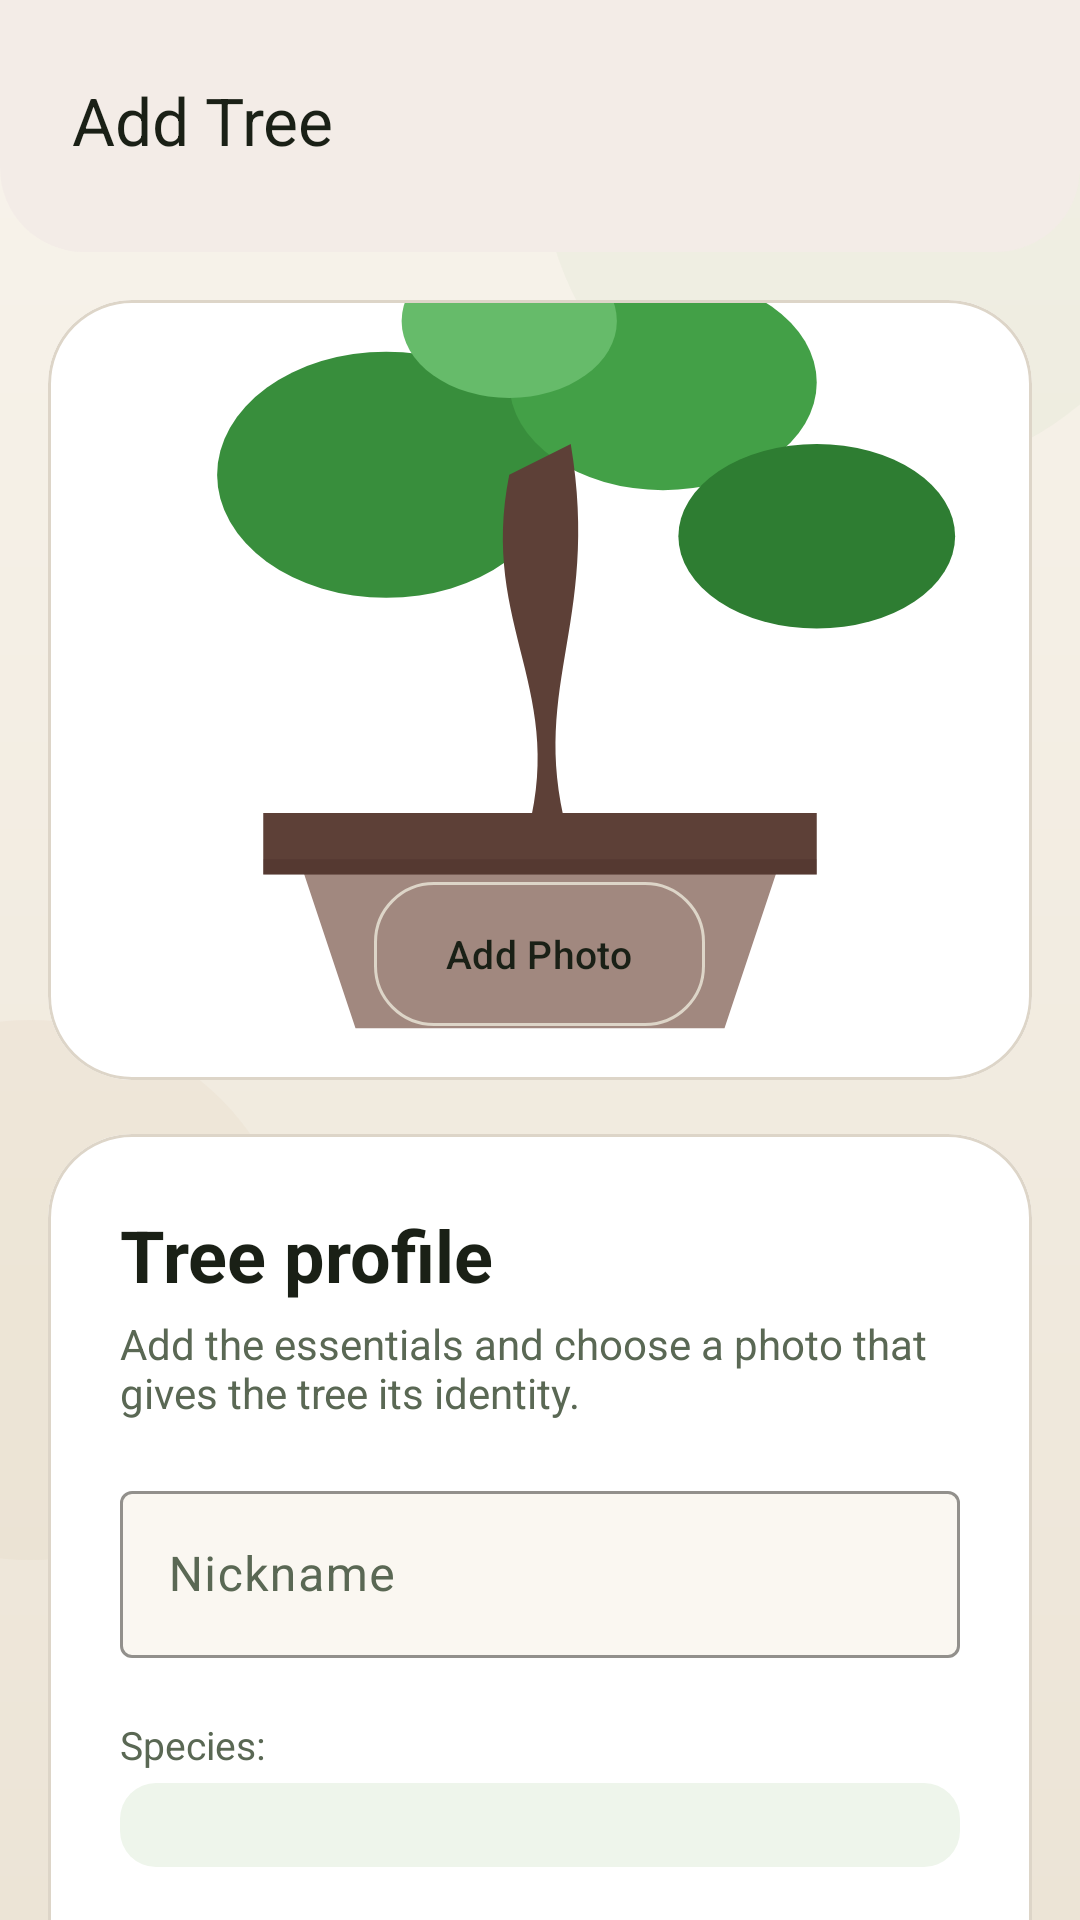

The Android layout XML behind this screen, and the referenced resources:
<!-- AndroidManifest.xml: application theme Theme.BonsaiApp -->
<!-- res/layout/activity_add_edit_tree.xml -->
<?xml version="1.0" encoding="utf-8"?>
<LinearLayout
    xmlns:android="http://schemas.android.com/apk/res/android"
    xmlns:app="http://schemas.android.com/apk/res-auto"
    android:layout_width="match_parent"
    android:layout_height="match_parent"
    android:orientation="vertical"
    android:background="@drawable/bg_screen_gradient">

    <LinearLayout
        android:layout_width="match_parent"
        android:layout_height="wrap_content"
        android:background="@drawable/bg_topbar_panel"
        android:orientation="vertical"
        android:paddingStart="8dp"
        android:paddingTop="8dp"
        android:paddingEnd="8dp"
        android:paddingBottom="12dp">

        <com.google.android.material.appbar.MaterialToolbar
            android:id="@+id/toolbar"
            style="@style/Widget.BonsaiApp.TopAppBar"
            android:layout_width="match_parent"
            android:layout_height="?attr/actionBarSize"
            android:fitsSystemWindows="true"
            app:title="@string/label_add_tree" />
    </LinearLayout>

    <androidx.core.widget.NestedScrollView
        android:layout_width="match_parent"
        android:layout_height="match_parent"
        android:fillViewport="true">

        <LinearLayout
            android:layout_width="match_parent"
            android:layout_height="wrap_content"
            android:orientation="vertical"
            android:paddingStart="16dp"
            android:paddingTop="16dp"
            android:paddingEnd="16dp"
            android:paddingBottom="28dp">

            
            <com.google.android.material.card.MaterialCardView
                android:layout_width="match_parent"
                android:layout_height="260dp"
                android:layout_marginBottom="18dp"
                app:cardBackgroundColor="@color/surface_card"
                app:cardCornerRadius="28dp"
                app:cardElevation="0dp"
                app:strokeColor="@color/card_border"
                app:strokeWidth="1dp">

                <FrameLayout
                    android:layout_width="match_parent"
                    android:layout_height="match_parent">

                    <ImageView
                        android:id="@+id/imagePreview"
                        android:layout_width="match_parent"
                        android:layout_height="match_parent"
                        android:scaleType="centerCrop"
                        android:src="@drawable/ic_tree_placeholder"
                        android:contentDescription="@string/cd_image" />

                    
                    <View
                        android:layout_width="match_parent"
                        android:layout_height="110dp"
                        android:layout_gravity="bottom"
                        android:background="@drawable/bg_hero_overlay" />

                    <com.google.android.material.button.MaterialButton
                        android:id="@+id/btnPickPhoto"
                        android:layout_width="wrap_content"
                        android:layout_height="wrap_content"
                        android:layout_gravity="bottom|center_horizontal"
                        android:layout_marginBottom="18dp"
                        style="@style/Widget.BonsaiApp.SecondaryButton"
                        android:text="@string/btn_pick_photo"
                        android:textSize="13sp"
                        app:icon="@drawable/ic_add"
                        app:iconGravity="textStart"
                        app:iconTint="@color/text_primary" />
                </FrameLayout>
            </com.google.android.material.card.MaterialCardView>

            
            <com.google.android.material.card.MaterialCardView
                android:layout_width="match_parent"
                android:layout_height="wrap_content"
                app:cardBackgroundColor="@color/surface_card"
                app:cardCornerRadius="28dp"
                app:cardElevation="0dp"
                app:strokeColor="@color/card_border"
                app:strokeWidth="1dp">

                <LinearLayout
                    android:layout_width="match_parent"
                    android:layout_height="wrap_content"
                    android:orientation="vertical"
                    android:padding="24dp">

                    <TextView
                        android:layout_width="wrap_content"
                        android:layout_height="wrap_content"
                        android:text="@string/label_tree_profile"
                        android:textColor="@color/text_primary"
                        android:textSize="24sp"
                        android:textStyle="bold" />

                    <TextView
                        android:layout_width="wrap_content"
                        android:layout_height="wrap_content"
                        android:layout_marginTop="4dp"
                        android:text="@string/hint_tree_profile_subtitle"
                        android:textColor="@color/text_secondary"
                        android:textSize="14sp" />

                    <com.google.android.material.textfield.TextInputLayout
                        style="@style/Widget.BonsaiApp.Input"
                        android:layout_width="match_parent"
                        android:layout_height="wrap_content"
                        android:layout_marginTop="18dp"
                        android:hint="@string/label_nickname">

                        <com.google.android.material.textfield.TextInputEditText
                            android:id="@+id/editNickname"
                            android:layout_width="match_parent"
                            android:layout_height="wrap_content"
                            android:inputType="text" />
                    </com.google.android.material.textfield.TextInputLayout>

                    <TextView
                        android:layout_width="wrap_content"
                        android:layout_height="wrap_content"
                        android:text="@string/label_species"
                        android:textColor="@color/text_secondary"
                        android:textSize="13sp"
                        android:layout_marginTop="20dp"
                        android:layout_marginBottom="4dp" />

                    <Spinner
                        android:id="@+id/spinnerSpecies"
                        android:layout_width="match_parent"
                        android:layout_height="wrap_content"
                        android:background="@drawable/bg_image_placeholder"
                        android:padding="14dp" />

                    <com.google.android.material.textfield.TextInputLayout
                        style="@style/Widget.BonsaiApp.Input"
                        android:layout_width="match_parent"
                        android:layout_height="wrap_content"
                        android:layout_marginTop="20dp"
                        android:hint="@string/label_age">

                        <com.google.android.material.textfield.TextInputEditText
                            android:id="@+id/editAge"
                            android:layout_width="match_parent"
                            android:layout_height="wrap_content"
                            android:inputType="number" />
                    </com.google.android.material.textfield.TextInputLayout>

                    <com.google.android.material.textfield.TextInputLayout
                        style="@style/Widget.BonsaiApp.Input"
                        android:layout_width="match_parent"
                        android:layout_height="wrap_content"
                        android:layout_marginTop="16dp"
                        android:hint="@string/label_height">

                        <com.google.android.material.textfield.TextInputEditText
                            android:id="@+id/editHeight"
                            android:layout_width="match_parent"
                            android:layout_height="wrap_content"
                            android:inputType="numberDecimal" />
                    </com.google.android.material.textfield.TextInputLayout>

                    <com.google.android.material.textfield.TextInputLayout
                        style="@style/Widget.BonsaiApp.Input"
                        android:layout_width="match_parent"
                        android:layout_height="wrap_content"
                        android:layout_marginTop="16dp"
                        android:hint="@string/label_notes">

                        <com.google.android.material.textfield.TextInputEditText
                            android:id="@+id/editNotes"
                            android:layout_width="match_parent"
                            android:layout_height="wrap_content"
                            android:inputType="textMultiLine"
                            android:minLines="3"
                            android:gravity="top" />
                    </com.google.android.material.textfield.TextInputLayout>

                    <com.google.android.material.button.MaterialButton
                        android:id="@+id/btnSave"
                        style="@style/Widget.BonsaiApp.PrimaryButton"
                        android:layout_width="match_parent"
                        android:layout_height="56dp"
                        android:layout_marginTop="28dp"
                        android:text="@string/btn_save"
                        android:textSize="16sp" />

                </LinearLayout>
            </com.google.android.material.card.MaterialCardView>

        </LinearLayout>
    </androidx.core.widget.NestedScrollView>
</LinearLayout>
<!-- resources referenced by this layout -->
<resources>
  <color name="card_border">#DDD5C8</color>
  <color name="surface_card">#FFFFFF</color>
  <color name="text_primary">#1A2016</color>
  <color name="text_secondary">#5A6854</color>
  <!-- drawable bg_image_placeholder (drawable) -->
  <?xml version="1.0" encoding="utf-8"?>
  <shape xmlns:android="http://schemas.android.com/apk/res/android"
      android:shape="rectangle">
      <solid android:color="@color/green_50" />
      <corners android:radius="12dp" />
  </shape>
  <!-- drawable bg_topbar_panel (drawable) -->
  <?xml version="1.0" encoding="utf-8"?>
  <shape xmlns:android="http://schemas.android.com/apk/res/android" android:shape="rectangle">
      <solid android:color="#EAF4ECE8" />
      <corners android:bottomLeftRadius="28dp" android:bottomRightRadius="28dp" />
  </shape>
  <string name="btn_pick_photo">Add Photo</string>
  <string name="btn_save">Save</string>
  <string name="cd_image">Bonsai image</string>
  <string name="hint_tree_profile_subtitle">Add the essentials and choose a photo that gives the tree its identity.</string>
  <string name="label_add_tree">Add Tree</string>
  <string name="label_age">Age:</string>
  <string name="label_height">Height:</string>
  <string name="label_nickname">Nickname</string>
  <string name="label_notes">Notes</string>
  <string name="label_species">Species:</string>
  <string name="label_tree_profile">Tree profile</string>
  <style name="Widget.BonsaiApp.Input" parent="Widget.Material3.TextInputLayout.OutlinedBox">
          <item name="boxBackgroundColor">@color/surface_tint</item>
          <item name="boxStrokeColor">@color/card_border</item>
          <item name="boxStrokeWidth">1dp</item>
          <item name="boxStrokeWidthFocused">2dp</item>
          <item name="hintTextColor">@color/text_secondary</item>
      </style>
  <style name="Widget.BonsaiApp.PrimaryButton" parent="Widget.Material3.Button">
          <item name="backgroundTint">@color/green_800</item>
          <item name="android:textColor">@color/white</item>
          <item name="cornerRadius">20dp</item>
          <item name="android:insetTop">0dp</item>
          <item name="android:insetBottom">0dp</item>
      </style>
  <style name="Widget.BonsaiApp.SecondaryButton" parent="Widget.Material3.Button.OutlinedButton">
          <item name="strokeColor">@color/card_border</item>
          <item name="android:textColor">@color/text_primary</item>
          <item name="cornerRadius">20dp</item>
          <item name="android:insetTop">0dp</item>
          <item name="android:insetBottom">0dp</item>
      </style>
  <color name="green_50">#EEF5EB</color>
  <color name="bg_app_top">#F8F4EC</color>
  <color name="bg_app_bottom">#ECE4D6</color>
  <color name="surface_tint">#FAF7F1</color>
  <color name="green_800">#2C4829</color>
  <color name="white">#FFFFFF</color>
  <color name="green_100">#D0E8CA</color>
  <color name="green_900">#1A2E17</color>
  <color name="brown_700">#6B5240</color>
  <color name="cream">#F2EDE4</color>
  <color name="green_600">#456040</color>
  <color name="bg_app">#F2EDE4</color>
  <style name="ShapeAppearance.BonsaiApp.Small" parent="ShapeAppearance.Material3.Corner.Small">
          <item name="cornerFamily">rounded</item>
          <item name="cornerSize">14dp</item>
      </style>
  <style name="ShapeAppearance.BonsaiApp.Medium" parent="ShapeAppearance.Material3.Corner.Medium">
          <item name="cornerFamily">rounded</item>
          <item name="cornerSize">24dp</item>
      </style>
  <style name="ShapeAppearance.BonsaiApp.Large" parent="ShapeAppearance.Material3.Corner.Large">
          <item name="cornerFamily">rounded</item>
          <item name="cornerSize">32dp</item>
      </style>
</resources>
